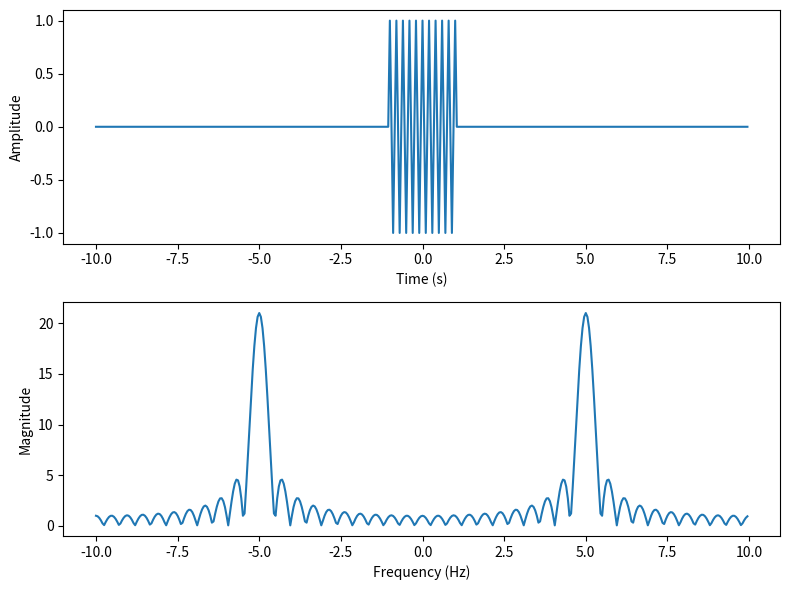

Recreate this plot in Python.
import numpy as np
import matplotlib.pyplot as plt

FREQ = 5

# function
def rect(x):
    return np.where(np.abs(x) <= 1, 1, 0)

def modulate(func, freq, t):
    return func(t) * np.cos(2 * np.pi * freq * t)

# parameters
t = np.linspace(-10, 10, 400, endpoint=False)
signal = modulate(rect, FREQ, t) 

# fft
f = np.fft.fftfreq(len(signal), d=t[1]-t[0])
spectrum = np.fft.fft(signal)

# shift fft
f = np.fft.fftshift(f)
spectrum = np.fft.fftshift(spectrum)

# plotting
fig, (ax1, ax2) = plt.subplots(2, 1, figsize=(8,6))

ax1.plot(t, signal)
ax1.set_xlabel("Time (s)")
ax1.set_ylabel("Amplitude")

ax2.plot(f, np.abs(spectrum))
ax2.set_xlabel("Frequency (Hz)")
ax2.set_ylabel("Magnitude")

plt.tight_layout()
plt.show()
plt.show()
